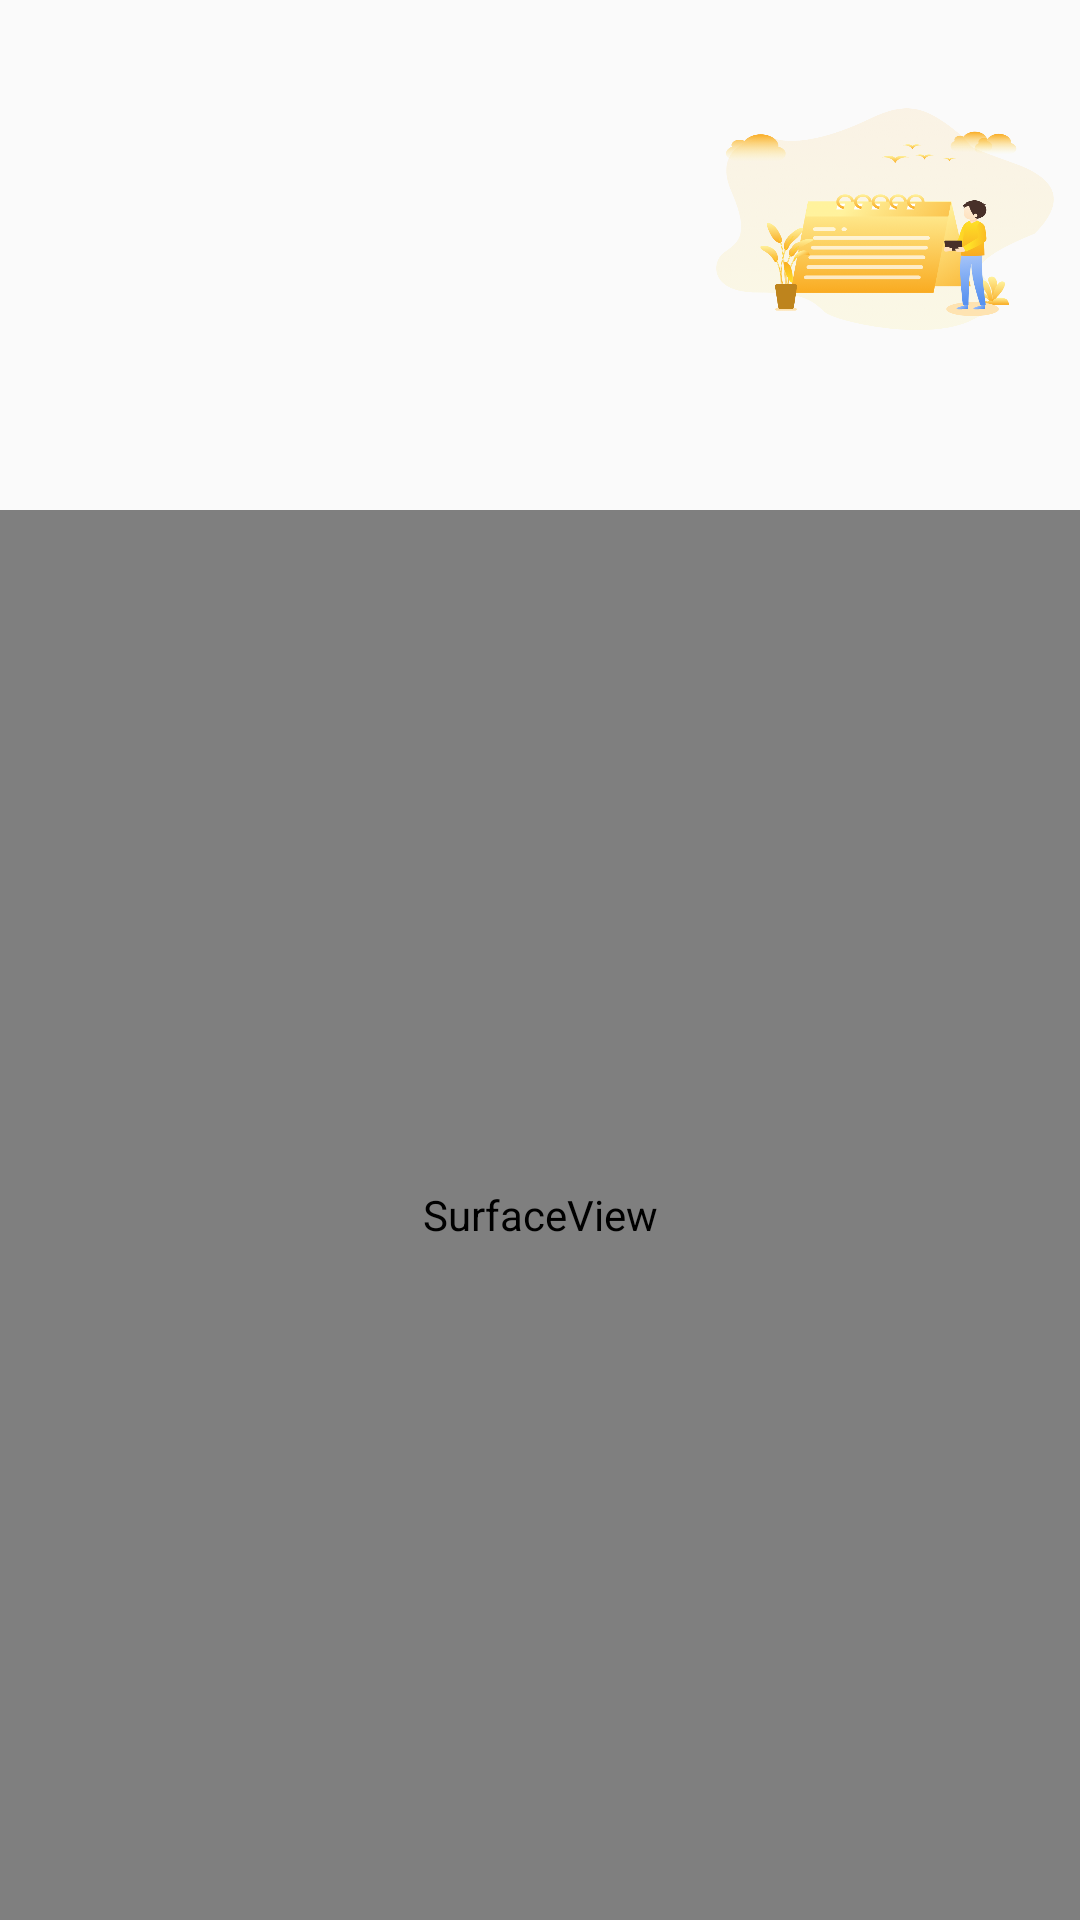

Write the Android layout XML for this screen, with the resource values it uses.
<!-- AndroidManifest.xml: application theme Theme.MyApp5 -->
<!-- res/layout/activity_main2.xml -->
<?xml version="1.0" encoding="utf-8"?>
<RelativeLayout xmlns:android="http://schemas.android.com/apk/res/android"
    xmlns:app="http://schemas.android.com/apk/res-auto"
    xmlns:tools="http://schemas.android.com/tools"
    android:layout_width="match_parent"
    android:layout_height="match_parent"
    android:orientation="vertical"
    tools:context=".MainActivity2">

    <RelativeLayout
        android:id="@+id/theme_0"
        android:layout_width="match_parent"
        android:layout_height="100dp"
        android:layout_marginTop="20dp"
        android:gravity="center"
        android:orientation="horizontal">

        <TextView
            android:id="@+id/theme_1"
            android:layout_width="230dp"
            android:layout_height="40dp"
            android:layout_marginTop="55dp"
            android:textColor="#FFBB55"
            android:textSize="25dp" />
        <ImageView
            android:id="@+id/schedule_0"
            android:layout_width="120dp"
            android:layout_height="100dp"
            android:layout_toRightOf="@id/theme_1"
            android:background="@drawable/no_schedule"/>
    </RelativeLayout>

    <SurfaceView
        android:id="@+id/videoView"
        android:layout_width="match_parent"
        android:layout_height="500dp"
        android:layout_below="@id/theme_0"
        android:layout_marginTop="50dp">

    </SurfaceView>

    <LinearLayout
        android:layout_width="match_parent"
        android:layout_height="match_parent"
        android:layout_below="@id/videoView"
        android:gravity="center">

        <LinearLayout
            android:id="@+id/main2_0"
            android:layout_width="match_parent"
            android:layout_height="100dp"
            android:layout_weight="1"
            android:orientation="vertical"
            android:gravity="center">

            <Button
                android:id="@+id/main2_1"
                android:layout_width="30dp"
                android:layout_height="30dp"
                android:layout_gravity="center_horizontal"
                android:background="@drawable/bg_display_0"/>
            <TextView
                android:layout_width="100dp"
                android:layout_height="20dp"
                android:text="查找日记"
                android:textSize="10dp"
                android:gravity="center"/>

        </LinearLayout>

        <LinearLayout
            android:id="@+id/main2_01"
            android:layout_toRightOf="@id/main2_0"
            android:gravity="center"
            android:orientation="vertical"
            android:layout_width="match_parent"
            android:layout_height="100dp"
            android:layout_weight="1">

            <Button
                android:id="@+id/main2_2"
                android:layout_width="30dp"
                android:layout_height="30dp"
                android:layout_gravity="center_horizontal"
                android:background="@drawable/bg_edit_0" />
            <TextView
                android:layout_width="100dp"
                android:layout_height="20dp"
                android:text="添加日记"
                android:textSize="10dp"
                android:gravity="center"/>
        </LinearLayout>

        <LinearLayout
            android:id="@+id/main2_02"
            android:layout_toRightOf="@id/main2_01"
            android:gravity="center"
            android:orientation="vertical"
            android:layout_width="match_parent"
            android:layout_height="100dp"
            android:layout_weight="1">
            <Button
                android:id="@+id/main2_3"
                android:layout_width="30dp"
                android:layout_height="30dp"
                android:layout_gravity="center_horizontal"
                android:background="@drawable/bg_chart_fill" />
            <TextView
                android:layout_width="100dp"
                android:layout_height="20dp"
                android:text="心情统计"
                android:textSize="10dp"
                android:gravity="center"/>
        </LinearLayout>

        <LinearLayout
            android:id="@+id/main2_03"
            android:layout_toRightOf="@id/main2_02"
            android:gravity="center"
            android:orientation="vertical"
            android:layout_width="match_parent"
            android:layout_height="100dp"
            android:layout_weight="1">
            <Button
                android:id="@+id/main2_4"
                android:layout_width="30dp"
                android:layout_height="30dp"
                android:layout_gravity="center_horizontal"
                android:background="@drawable/bg_my_0" />
            <TextView
                android:layout_width="100dp"
                android:layout_height="20dp"
                android:text="个人界面"
                android:textSize="10dp"
                android:gravity="center"/>

        </LinearLayout>

    </LinearLayout>





</RelativeLayout>
<!-- resources referenced by this layout -->
<resources>
  <!-- drawable bg_chart_fill: png bitmap (drawable, 2877 bytes) -->
  <!-- drawable bg_display_0: png bitmap (drawable, 5856 bytes) -->
  <!-- drawable bg_edit_0: png bitmap (drawable, 5078 bytes) -->
  <!-- drawable bg_my_0: png bitmap (drawable, 3982 bytes) -->
  <!-- drawable no_schedule: png bitmap (drawable, 143493 bytes) -->
  <style name="Theme.MyApp5" parent="Theme.MaterialComponents.DayNight.NoActionBar.Bridge">
          
          <item name="colorPrimary">@color/purple_500</item>
          <item name="colorPrimaryVariant">@color/purple_700</item>
          <item name="colorOnPrimary">@color/white</item>
          
          <item name="colorSecondary">@color/teal_200</item>
          <item name="colorSecondaryVariant">@color/teal_700</item>
          <item name="colorOnSecondary">@color/black</item>
          
          <item name="android:statusBarColor" tools:targetApi="l">?attr/colorPrimaryVariant</item>
          
      </style>
  <!-- not gathered from this repository: default colours our renderer supplied (Android Studio template values) -->
  <color name="purple_500">#FF6200EE</color>
  <color name="purple_700">#FF3700B3</color>
  <color name="teal_200">#FF03DAC5</color>
  <color name="teal_700">#FF018786</color>
  <color name="black">#FF000000</color>
  <color name="white">#FFFFFFFF</color>
</resources>
